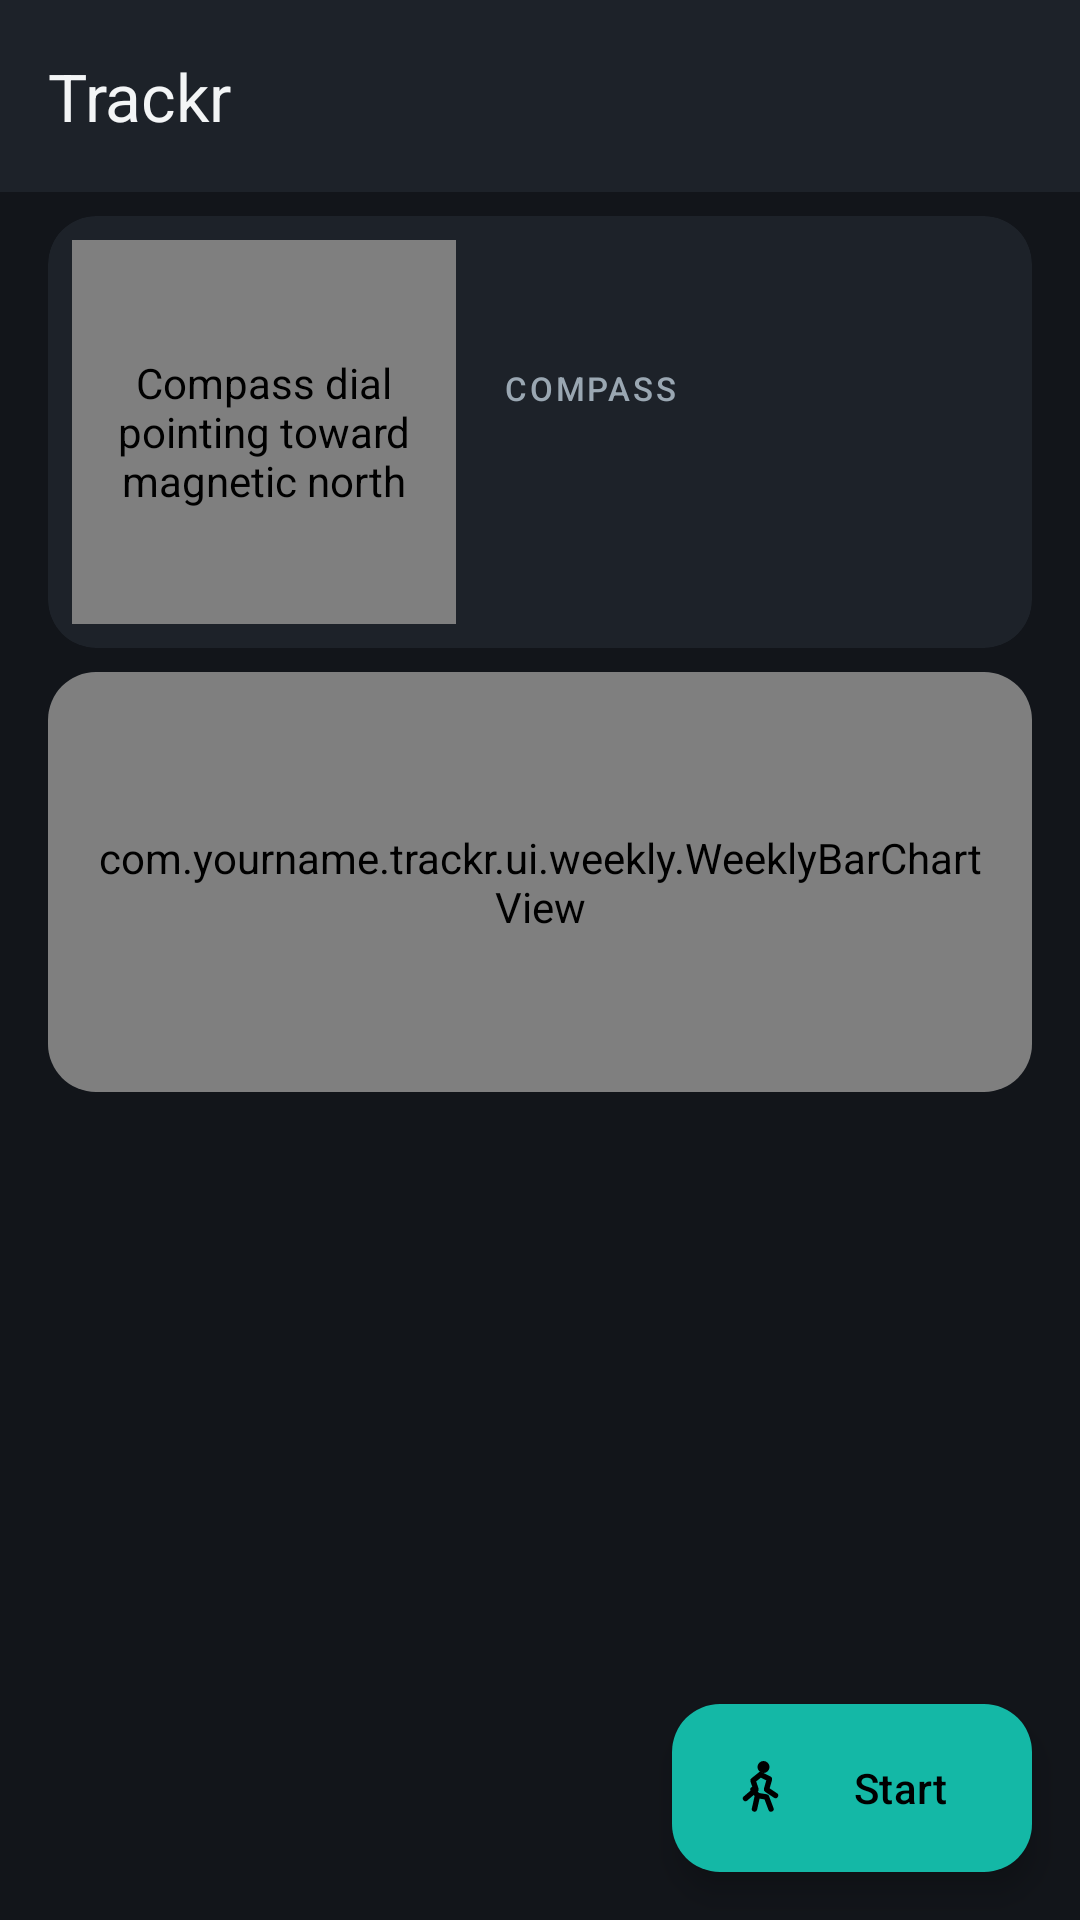

Layout XML and referenced resources for this Android screen:
<!-- AndroidManifest.xml: application theme Theme.Trackr -->
<!-- res/layout/activity_home.xml -->
<?xml version="1.0" encoding="utf-8"?>
<androidx.constraintlayout.widget.ConstraintLayout xmlns:android="http://schemas.android.com/apk/res/android"
    xmlns:app="http://schemas.android.com/apk/res-auto"
    xmlns:tools="http://schemas.android.com/tools"
    android:layout_width="match_parent"
    android:layout_height="match_parent"
    android:background="?android:attr/colorBackground"
    tools:context=".ui.home.HomeActivity">

    <com.google.android.material.appbar.MaterialToolbar
        android:id="@+id/toolbar"
        android:layout_width="match_parent"
        android:layout_height="?attr/actionBarSize"
        app:layout_constraintEnd_toEndOf="parent"
        app:layout_constraintStart_toStartOf="parent"
        app:layout_constraintTop_toTopOf="parent"
        app:title="@string/app_name" />

    <com.google.android.material.card.MaterialCardView
        android:id="@+id/compassCard"
        style="@style/Widget.Trackr.Card"
        android:layout_width="match_parent"
        android:layout_height="wrap_content"
        android:layout_marginHorizontal="@dimen/spacing_sm"
        android:layout_marginTop="@dimen/spacing_xs"
        app:layout_constraintEnd_toEndOf="parent"
        app:layout_constraintStart_toStartOf="parent"
        app:layout_constraintTop_toBottomOf="@id/toolbar">

        <LinearLayout
            android:layout_width="match_parent"
            android:layout_height="wrap_content"
            android:gravity="center_vertical"
            android:orientation="horizontal"
            android:padding="@dimen/spacing_xs">

            <com.yourname.trackr.ui.compass.CompassDialView
                android:id="@+id/compassDial"
                android:layout_width="128dp"
                android:layout_height="128dp"
                android:contentDescription="@string/content_description_compass_dial" />

            <LinearLayout
                android:layout_width="0dp"
                android:layout_height="wrap_content"
                android:layout_marginStart="@dimen/spacing_sm"
                android:layout_weight="1"
                android:orientation="vertical">

                <TextView
                    android:layout_width="wrap_content"
                    android:layout_height="wrap_content"
                    android:text="@string/compass_title"
                    android:textAppearance="@style/TextAppearance.Trackr.StatLabel" />

                <TextView
                    android:id="@+id/textHeading"
                    android:layout_width="wrap_content"
                    android:layout_height="wrap_content"
                    android:layout_marginTop="2dp"
                    android:textAppearance="@style/TextAppearance.Trackr.StatNumber.Small"
                    tools:text="047° NE" />

            </LinearLayout>

        </LinearLayout>

    </com.google.android.material.card.MaterialCardView>

    <com.google.android.material.card.MaterialCardView
        android:id="@+id/weeklyCard"
        style="@style/Widget.Trackr.Card"
        android:layout_width="match_parent"
        android:layout_height="140dp"
        android:layout_marginHorizontal="@dimen/spacing_sm"
        android:layout_marginTop="@dimen/spacing_xs"
        app:layout_constraintEnd_toEndOf="parent"
        app:layout_constraintStart_toStartOf="parent"
        app:layout_constraintTop_toBottomOf="@id/compassCard">

        <com.yourname.trackr.ui.weekly.WeeklyBarChartView
            android:id="@+id/weeklyChart"
            android:layout_width="match_parent"
            android:layout_height="match_parent"
            android:padding="@dimen/spacing_sm" />

        <TextView
            android:id="@+id/textWeeklyFallback"
            android:layout_width="match_parent"
            android:layout_height="match_parent"
            android:gravity="center"
            android:padding="@dimen/spacing_sm"
            android:textAppearance="@style/TextAppearance.Trackr.Body"
            android:visibility="gone"
            tools:text="This week: 12.4 km across 3 sessions"
            tools:visibility="visible" />

    </com.google.android.material.card.MaterialCardView>

    <androidx.recyclerview.widget.RecyclerView
        android:id="@+id/recyclerSessions"
        android:layout_width="0dp"
        android:layout_height="0dp"
        android:clipToPadding="false"
        android:paddingBottom="96dp"
        app:layout_constraintBottom_toBottomOf="parent"
        app:layout_constraintEnd_toEndOf="parent"
        app:layout_constraintStart_toStartOf="parent"
        app:layout_constraintTop_toBottomOf="@id/weeklyCard"
        tools:listitem="@layout/item_session" />

    <LinearLayout
        android:id="@+id/emptyState"
        android:layout_width="0dp"
        android:layout_height="wrap_content"
        android:gravity="center_horizontal"
        android:orientation="vertical"
        android:paddingHorizontal="@dimen/spacing_lg"
        android:visibility="gone"
        app:layout_constraintBottom_toBottomOf="parent"
        app:layout_constraintEnd_toEndOf="parent"
        app:layout_constraintStart_toStartOf="parent"
        app:layout_constraintTop_toBottomOf="@id/weeklyCard"
        tools:visibility="visible">

        <ImageView
            android:layout_width="80dp"
            android:layout_height="80dp"
            android:alpha="0.6"
            android:contentDescription="@string/content_description_empty_state"
            android:src="@drawable/ic_empty_sessions"
            app:tint="?attr/colorOnSurfaceVariant" />

        <TextView
            android:layout_width="wrap_content"
            android:layout_height="wrap_content"
            android:layout_marginTop="@dimen/spacing_sm"
            android:text="@string/no_sessions_yet"
            android:textAppearance="@style/TextAppearance.Trackr.ScreenTitle" />

        <TextView
            android:layout_width="wrap_content"
            android:layout_height="wrap_content"
            android:layout_marginTop="4dp"
            android:gravity="center"
            android:text="@string/no_sessions_subtitle"
            android:textAppearance="@style/TextAppearance.Trackr.BodyMuted" />

    </LinearLayout>

    <com.google.android.material.floatingactionbutton.ExtendedFloatingActionButton
        android:id="@+id/buttonStartSession"
        android:layout_width="wrap_content"
        android:layout_height="wrap_content"
        android:layout_margin="@dimen/spacing_sm"
        android:contentDescription="@string/start_session"
        android:text="@string/start"
        app:icon="@drawable/ic_run"
        app:layout_constraintBottom_toBottomOf="parent"
        app:layout_constraintEnd_toEndOf="parent" />

</androidx.constraintlayout.widget.ConstraintLayout>
<!-- res/layout/item_session.xml (included above) -->
<?xml version="1.0" encoding="utf-8"?>
<com.google.android.material.card.MaterialCardView xmlns:android="http://schemas.android.com/apk/res/android"
    xmlns:app="http://schemas.android.com/apk/res-auto"
    xmlns:tools="http://schemas.android.com/tools"
    style="@style/Widget.Trackr.Card"
    android:layout_width="match_parent"
    android:layout_height="wrap_content"
    android:layout_marginHorizontal="@dimen/spacing_xs"
    android:layout_marginVertical="@dimen/spacing_xs"
    android:checkable="true"
    android:clickable="true"
    android:focusable="true"
    app:rippleColor="?attr/colorPrimary">

    <LinearLayout
        android:layout_width="match_parent"
        android:layout_height="wrap_content"
        android:gravity="center_vertical"
        android:orientation="horizontal"
        android:padding="@dimen/spacing_sm">

        <com.google.android.material.card.MaterialCardView
            style="@style/Widget.Trackr.Card.Small"
            android:layout_width="@dimen/touch_target_min"
            android:layout_height="@dimen/touch_target_min"
            app:cardBackgroundColor="?attr/colorSurfaceVariant"
            app:cardCornerRadius="24dp">

            <ImageView
                android:id="@+id/imageActivityIcon"
                android:layout_width="24dp"
                android:layout_height="24dp"
                android:layout_gravity="center"
                app:tint="?attr/colorPrimary"
                tools:src="@drawable/ic_run" />

        </com.google.android.material.card.MaterialCardView>

        <LinearLayout
            android:layout_width="0dp"
            android:layout_height="wrap_content"
            android:layout_marginStart="@dimen/spacing_sm"
            android:layout_weight="1"
            android:orientation="vertical">

            <TextView
                android:id="@+id/textType"
                android:layout_width="wrap_content"
                android:layout_height="wrap_content"
                android:textAppearance="@style/TextAppearance.Trackr.Body"
                android:textStyle="bold"
                tools:text="Run" />

            <TextView
                android:id="@+id/textDate"
                android:layout_width="wrap_content"
                android:layout_height="wrap_content"
                android:layout_marginTop="2dp"
                android:textAppearance="@style/TextAppearance.Trackr.StatLabel"
                tools:text="Sep 21, 2026 7:30 AM" />

            <LinearLayout
                android:layout_width="wrap_content"
                android:layout_height="wrap_content"
                android:layout_marginTop="@dimen/spacing_xs"
                android:gravity="bottom"
                android:orientation="horizontal">

                <TextView
                    android:id="@+id/textDistance"
                    android:layout_width="wrap_content"
                    android:layout_height="wrap_content"
                    android:textAppearance="@style/TextAppearance.Trackr.StatNumber.Small"
                    tools:text="5.23 km" />

                <TextView
                    android:id="@+id/textDuration"
                    android:layout_width="wrap_content"
                    android:layout_height="wrap_content"
                    android:layout_marginStart="@dimen/spacing_sm"
                    android:textAppearance="@style/TextAppearance.Trackr.StatNumber.Small"
                    tools:text="32m" />

            </LinearLayout>

            <TextView
                android:id="@+id/textCalories"
                android:layout_width="wrap_content"
                android:layout_height="wrap_content"
                android:layout_marginTop="2dp"
                android:textAppearance="@style/TextAppearance.Trackr.StatLabel"
                tools:text="312 kcal" />

        </LinearLayout>

        <RatingBar
            android:id="@+id/ratingEffort"
            style="@style/Widget.Trackr.RatingBar.Small"
            android:layout_width="wrap_content"
            android:layout_height="wrap_content"
            android:layout_marginStart="@dimen/spacing_xs"
            android:isIndicator="true"
            android:numStars="5"
            android:stepSize="1"
            android:visibility="gone"
            tools:rating="4"
            tools:visibility="visible" />

    </LinearLayout>

</com.google.android.material.card.MaterialCardView>
<!-- resources referenced by this layout -->
<resources>
  <dimen name="spacing_lg">32dp</dimen>
  <dimen name="spacing_sm">16dp</dimen>
  <dimen name="spacing_xs">8dp</dimen>
  <dimen name="touch_target_min">48dp</dimen>
  <string name="app_name">Trackr</string>
  <string name="compass_title">COMPASS</string>
  <string name="content_description_compass_dial">Compass dial pointing toward magnetic north</string>
  <string name="content_description_empty_state">No sessions yet illustration</string>
  <string name="no_sessions_subtitle">Tap Start to track your first run, walk, or ride.</string>
  <string name="no_sessions_yet">No sessions yet</string>
  <string name="start">Start</string>
  <string name="start_session">Start session</string>
  <style name="TextAppearance.Trackr.Body" parent="TextAppearance.Material3.BodyMedium">
          <item name="android:textColor">?attr/colorOnSurface</item>
      </style>
  <style name="TextAppearance.Trackr.BodyMuted" parent="TextAppearance.Material3.BodyMedium">
          <item name="android:textColor">?attr/colorOnSurfaceVariant</item>
      </style>
  <style name="TextAppearance.Trackr.ScreenTitle" parent="TextAppearance.Material3.HeadlineSmall">
          <item name="android:textColor">?attr/colorOnSurface</item>
          <item name="android:textStyle">bold</item>
      </style>
  <style name="TextAppearance.Trackr.StatLabel" parent="TextAppearance.Material3.LabelSmall">
          <item name="android:textColor">?attr/colorOnSurfaceVariant</item>
          <item name="android:letterSpacing">0.08</item>
      </style>
  <style name="TextAppearance.Trackr.StatNumber.Small" parent="TextAppearance.Trackr.StatNumber">
          <item name="android:textSize">20sp</item>
      </style>
  <style name="Widget.Trackr.Card" parent="Widget.Material3.CardView.Filled">
          <item name="cardCornerRadius">@dimen/radius_card</item>
          <item name="cardElevation">0dp</item>
          <item name="cardBackgroundColor">?attr/colorSurface</item>
      </style>
  <style name="Widget.Trackr.Card.Small">
          <item name="cardCornerRadius">@dimen/radius_small</item>
      </style>
  <style name="Widget.Trackr.RatingBar.Small" parent="android:Widget.DeviceDefault.RatingBar.Small">
          <item name="android:progressTint">@color/trackr_accent</item>
          <item name="android:progressBackgroundTint">?attr/colorSurfaceVariant</item>
          <item name="android:secondaryProgressTint">@color/trackr_accent</item>
      </style>
  <style name="TextAppearance.Trackr.StatNumber" parent="TextAppearance.Material3.HeadlineMedium">
          <item name="android:textColor">?attr/colorPrimary</item>
          <item name="android:textStyle">bold</item>
      </style>
  <dimen name="radius_card">16dp</dimen>
  <dimen name="radius_small">8dp</dimen>
  <color name="trackr_accent">#14B8A6</color>
  <color name="black">#000000</color>
  <color name="trackr_success">#22C55E</color>
  <color name="trackr_surface">#1D2229</color>
  <color name="trackr_on_surface">#F3F5F6</color>
  <color name="trackr_surface_variant">#272E37</color>
  <color name="trackr_on_surface_muted">#9AA7B2</color>
  <color name="trackr_background">#12151A</color>
  <color name="trackr_danger">#E5484D</color>
  <style name="Widget.Trackr.Button.Primary" parent="Widget.Material3.Button">
          <item name="cornerRadius">@dimen/radius_small</item>
          <item name="android:minHeight">@dimen/touch_target_min</item>
      </style>
  <style name="Widget.Trackr.Fab.Extended" parent="Widget.Material3.ExtendedFloatingActionButton.Icon.Primary">
          <item name="backgroundTint">?attr/colorPrimary</item>
          <item name="android:textColor">?attr/colorOnPrimary</item>
          <item name="iconTint">?attr/colorOnPrimary</item>
      </style>
  <style name="Widget.Trackr.Toolbar" parent="Widget.Material3.Toolbar">
          <item name="android:background">?attr/colorSurface</item>
          <item name="titleTextColor">?attr/colorOnSurface</item>
      </style>
</resources>
